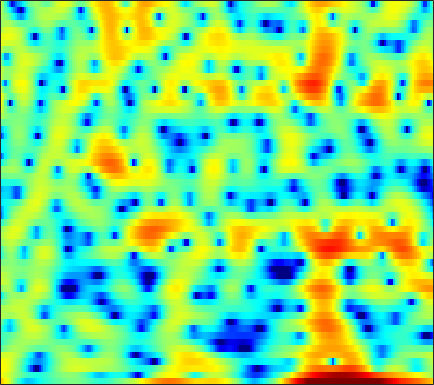

The data file committed next to this chart (first rows):
6.9028, 6.1784, 5.1202, 3.9481, 2.988, 1.604, 0.10457, -1.0918, -2.7467, -4.3672, -5.7809, -6.5483, -7.1078, -7.11, -6.8404, -6.2984, -5.6821, -5.2085, -4.5691, -3.9786, -3.4766, -3.1547, -2.7554, -2.3795
4.523, 4.164, 3.627, 3.029, 2.547, 1.865, 1.152, 0.6059, -0.1264, -0.8496, -1.544, -2.036, -2.633, -3.151, -3.468, -3.765, -3.901, -3.896, -3.751, -3.473, -3.095, -2.767, -2.295, -1.807
4.936, 4.741, 4.364, 3.861, 3.397, 2.663, 1.796, 1.051, -0.08071, -1.389, -2.91, -4.239, -6.361, -9.081, -11.76, -17.07, -25.29, -20.54, -13.97, -10.13, -7.474, -5.913, -4.193, -2.765
4.604, 4.457, 4.166, 3.761, 3.378, 2.756, 2.003, 1.345, 0.343, -0.7923, -2.054, -3.076, -4.51, -5.973, -7.028, -8.268, -9.161, -9.482, -9.34, -8.573, -7.376, -6.335, -4.899, -3.505
2.883, 3.037, 3.159, 3.168, 3.093, 2.876, 2.516, 2.143, 1.507, 0.7086, -0.2663, -1.124, -2.464, -4.063, -5.46, -7.631, -10.06, -11.63, -12.04, -10.22, -7.771, -6.086, -4.175, -2.614
-1.904, -1.048, -0.1518, 0.5101, 0.8756, 1.214, 1.396, 1.433, 1.367, 1.19, 0.9171, 0.6598, 0.2626, -0.1663, -0.4903, -0.893, -1.217, -1.386, -1.485, -1.444, -1.28, -1.099, -0.8151, -0.5097
-3.373, -2.591, -1.705, -0.9747, -0.5174, -0.00469, 0.4147, 0.6714, 0.9437, 1.141, 1.263, 1.311, 1.321, 1.28, 1.221, 1.11, 0.9695, 0.845, 0.6649, 0.4687, 0.2534, 0.07619, -0.1805, -0.4554
-2.42, -2.256, -2.024, -1.726, -1.447, -0.9965, -0.4614, -0.0262, 0.5592, 1.106, 1.575, 1.865, 2.163, 2.35, 2.417, 2.416, 2.311, 2.165, 1.88, 1.496, 0.9998, 0.5469, -0.1766, -1.061
-2.52, -3.556, -5.245, -6.894, -7.401, -6.34, -4.192, -2.573, -0.7314, 0.7055, 1.786, 2.394, 2.972, 3.313, 3.435, 3.442, 3.298, 3.102, 2.735, 2.256, 1.67, 1.156, 0.3432, -0.6702
-0.6877, -1.867, -3.799, -5.724, -6.421, -5.481, -3.342, -1.746, 0.02218, 1.336, 2.248, 2.702, 3.028, 3.063, 2.92, 2.531, 1.958, 1.45, 0.7256, 0.04391, -0.4974, -0.7858, -1.029, -1.175
1.947, 1.692, 1.388, 1.212, 1.208, 1.354, 1.648, 1.92, 2.277, 2.549, 2.674, 2.627, 2.338, 1.761, 1.117, -0.0972, -1.791, -3.443, -6.298, -9.806, -11.88, -10.61, -7.763, -5.477
1.445, 1.556, 1.739, 1.936, 2.092, 2.309, 2.51, 2.628, 2.721, 2.719, 2.594, 2.395, 1.969, 1.326, 0.6719, -0.4603, -1.938, -3.271, -5.267, -7.159, -8.109, -7.834, -6.691, -5.436
-1.738, -1.039, -0.11, 0.6738, 1.137, 1.614, 1.951, 2.125, 2.274, 2.345, 2.339, 2.29, 2.165, 1.927, 1.669, 1.227, 0.6627, 0.1784, -0.492, -1.131, -1.697, -2.08, -2.521, -2.928
-5.779, -3.38, -1.34, -0.0799, 0.4897, 0.8681, 0.9195, 0.8458, 0.7238, 0.7094, 0.8953, 1.169, 1.624, 2.07, 2.333, 2.571, 2.626, 2.541, 2.252, 1.786, 1.147, 0.5404, -0.442, -1.652
0.4187, 0.9128, 1.361, 1.415, 1.189, 0.4257, -0.9918, -2.608, -5.66, -8.837, -7.501, -4.638, -1.504, 0.6742, 1.856, 2.916, 3.542, 3.767, 3.755, 3.411, 2.758, 2.061, 0.8099, -0.8305
2.912, 2.721, 2.409, 1.924, 1.393, 0.4324, -0.857, -2.053, -3.747, -4.855, -4.446, -3.303, -1.516, 0.08754, 1.048, 1.99, 2.565, 2.783, 2.822, 2.564, 2.007, 1.402, 0.33, -1.036
2.404, 2.167, 1.834, 1.479, 1.162, 0.6986, 0.2275, -0.0951, -0.4314, -0.5992, -0.5355, -0.3546, 0.01457, 0.4712, 0.7895, 1.164, 1.419, 1.501, 1.464, 1.258, 0.8579, 0.4305, -0.2843, -1.187
1.323, 1.216, 1.047, 0.8784, 0.7474, 0.5485, 0.3348, 0.1941, 0.03691, -0.06366, -0.05434, 0.02608, 0.2056, 0.4559, 0.6351, 0.8713, 1.077, 1.173, 1.19, 1.079, 0.8358, 0.5537, 0.06342, -0.5763
-0.4468, -0.1995, 0.1014, 0.2683, 0.3148, 0.2381, 0.0003908, -0.2588, -0.6405, -0.9568, -1.123, -1.079, -0.7618, -0.2777, 0.1838, 0.782, 1.279, 1.585, 1.849, 1.925, 1.826, 1.641, 1.232, 0.6826
-3.825, -2.235, -0.6496, 0.2674, 0.5487, 0.4645, -0.1303, -0.9589, -2.573, -4.699, -6.707, -6.944, -5.136, -2.739, -1.134, 0.5639, 1.766, 2.412, 3.015, 3.331, 3.368, 3.231, 2.825, 2.204
-2.95, -1.287, 0.1898, 1.135, 1.446, 1.35, 0.6882, -0.2115, -2.096, -4.763, -7.612, -8.143, -5.773, -2.974, -1.308, 0.283, 1.488, 2.141, 2.753, 3.133, 3.258, 3.175, 2.813, 2.117
0.2612, 0.9395, 1.682, 2.154, 2.366, 2.409, 2.139, 1.77, 1.077, 0.3286, -0.3426, -0.7445, -1.096, -1.203, -1.149, -1.118, -0.8905, -0.5794, -0.09687, 0.3611, 0.7248, 0.8467, 0.7704, 0.315
1.435, 1.946, 2.639, 3.139, 3.401, 3.59, 3.561, 3.397, 3.029, 2.408, 1.59, 0.8168, -0.5016, -2.273, -3.966, -6.391, -8.229, -7.792, -5.53, -3.421, -1.967, -1.298, -0.867, -0.902
0.4151, 1.141, 1.946, 2.706, 3.155, 3.57, 3.811, 3.848, 3.689, 3.264, 2.532, 1.763, 0.3692, -1.567, -3.458, -6.55, -9.017, -8.406, -5.949, -3.716, -2.26, -1.597, -1.254, -1.369
-3.656, -2.5, -1.093, 0.1613, 0.9675, 1.828, 2.465, 2.794, 2.999, 3.018, 2.791, 2.491, 1.93, 1.265, 0.6388, -0.06504, -0.5817, -0.7974, -0.8617, -0.8426, -0.8214, -0.8857, -1.157, -1.658
-10.1, -7.462, -4.669, -2.625, -1.435, -0.11, 0.8793, 1.463, 2.043, 2.449, 2.692, 2.773, 2.758, 2.647, 2.491, 2.231, 1.901, 1.589, 1.146, 0.5997, -0.08594, -0.7092, -1.603, -2.603
-8.667, -6.876, -5.011, -3.419, -2.421, -1.308, -0.3717, 0.236, 1.005, 1.658, 2.248, 2.625, 3.032, 3.276, 3.422, 3.408, 3.235, 2.982, 2.429, 1.629, 0.4944, -0.6165, -2.512, -5.063
-5.665, -5.254, -4.577, -4.071, -3.71, -3.397, -3.045, -2.661, -1.918, -0.9004, 0.2325, 1.08, 2.098, 2.919, 3.357, 3.747, 3.876, 3.81, 3.453, 2.804, 1.827, 0.8472, -0.8889, -3.086
-6.823, -6.506, -6.212, -6.432, -6.976, -8.367, -10.54, -12.09, -11.35, -7.72, -4.334, -2.38, -0.3502, 1.219, 2.044, 2.861, 3.345, 3.512, 3.516, 3.274, 2.822, 2.37, 1.624, 0.8946
-8.054, -7.096, -6.577, -6.663, -7.24, -8.486, -10.42, -11.65, -11.06, -8.11, -5.135, -3.275, -1.288, 0.196, 1.07, 1.96, 2.559, 2.836, 3.031, 3.014, 2.83, 2.619, 2.266, 1.87
-4.684, -4.22, -3.834, -3.687, -3.676, -3.787, -3.841, -3.766, -3.429, -2.772, -1.936, -1.233, -0.3151, 0.5085, 1.069, 1.709, 2.185, 2.452, 2.62, 2.608, 2.405, 2.128, 1.664, 1.079
-0.7069, -0.6843, -0.5575, -0.4562, -0.3708, -0.338, -0.3222, -0.3349, -0.3417, -0.3403, -0.2846, -0.2129, -0.01403, 0.3787, 0.7552, 1.29, 1.833, 2.162, 2.428, 2.44, 2.136, 1.654, 0.6339, -0.8199
0.4687, 0.5372, 0.8028, 1.097, 1.265, 1.38, 1.3, 1.082, 0.5836, -0.2271, -1.286, -2.186, -3.166, -3.252, -2.541, -1.101, 0.4528, 1.356, 2.25, 2.683, 2.636, 2.272, 1.224, -0.5325
-4.864, -3.611, -2.011, -0.7326, -0.09573, 0.4543, 0.5497, 0.3493, -0.3854, -1.72, -3.979, -6.585, -12.94, -19.73, -10.92, -5.131, -1.876, -0.2227, 1.291, 2.217, 2.674, 2.782, 2.591, 2.129
-11.32, -8.126, -5.093, -3.172, -2.146, -1.294, -0.8714, -0.8163, -1.085, -1.664, -2.542, -3.24, -3.988, -4.162, -3.763, -2.722, -1.55, -0.6571, 0.3618, 1.181, 1.812, 2.139, 2.457, 2.605
-5.261, -4.74, -3.877, -2.923, -2.247, -1.544, -1.044, -0.8448, -0.7496, -0.8812, -1.122, -1.377, -1.685, -1.909, -1.969, -1.869, -1.566, -1.242, -0.6431, 0.05104, 0.7742, 1.281, 1.873, 2.342
-4.748, -4.404, -3.6, -2.583, -1.879, -1.027, -0.4121, -0.1041, 0.08674, 0.02754, -0.2495, -0.6055, -1.256, -2.052, -2.731, -3.644, -4.223, -4.251, -3.584, -2.313, -0.8977, 0.1268, 1.278, 2.187
-12.59, -9.502, -5.836, -3.353, -2.004, -0.6943, 0.158, 0.5649, 0.7929, 0.7241, 0.2974, -0.2303, -1.312, -2.897, -4.629, -7.986, -14.36, -21.83, -12.25, -6.422, -2.943, -1.108, 0.7594, 2.084
-7.387, -6.247, -4.277, -2.565, -1.556, -0.5543, 0.126, 0.4294, 0.6042, 0.5064, 0.1414, -0.3164, -1.174, -2.36, -3.421, -4.984, -6.318, -6.649, -5.855, -4.161, -2.332, -1.059, 0.3616, 1.526
-0.834, -1.004, -0.96, -0.7447, -0.5459, -0.2752, -0.04006, 0.05321, 0.1037, 0.0008181, -0.2387, -0.5375, -1.015, -1.642, -2.08, -2.666, -3.027, -3.095, -2.912, -2.409, -1.678, -1.017, -0.1618, 0.6834
1.849, 1.223, 0.5327, 0.02028, -0.2139, -0.3583, -0.3304, -0.2392, -0.1339, -0.1178, -0.2189, -0.4052, -0.8014, -1.329, -1.772, -2.416, -2.969, -3.257, -3.369, -3.108, -2.492, -1.921, -1.002, -0.1137
3.462, 2.122, 0.2696, -1.39, -2.177, -2.306, -1.646, -0.932, -0.1075, 0.4644, 0.6606, 0.5985, 0.1433, -0.6159, -1.509, -2.946, -4.746, -6.218, -7.484, -7.081, -5.354, -3.869, -2.053, -0.5847
4.626, 2.425, -1.475, -7.93, -19.91, -11.01, -4.226, -1.634, 0.5163, 1.739, 2.273, 2.29, 1.872, 0.8804, -0.2429, -2.413, -5.546, -9.097, -15.82, -13.21, -7.553, -4.813, -2.36, -0.661
4.673, 2.983, 0.7748, -0.9571, -1.654, -1.441, -0.3266, 0.7061, 1.859, 2.615, 2.965, 2.896, 2.469, 1.562, 0.6746, -0.7415, -2.426, -3.498, -4.541, -4.756, -4.23, -3.643, -2.716, -2.034
2.373, 0.2052, -1.4, -1.123, -0.306, 0.9746, 2.177, 2.907, 3.684, 4.121, 4.184, 3.995, 3.361, 2.367, 1.365, -0.2568, -2.105, -3.467, -4.975, -5.618, -5.303, -4.618, -3.861, -3.364
-0.7186, -5.829, -10.22, -4.325, -1.26, 1.289, 2.952, 3.792, 4.535, 4.894, 4.854, 4.588, 3.84, 2.661, 1.442, -0.8528, -4.028, -7.394, -15.8, -21.17, -10.91, -7.815, -5.454, -4.224
2.666, 1.456, 0.5609, 0.5082, 0.8824, 1.59, 2.326, 2.836, 3.297, 3.527, 3.495, 3.256, 2.677, 1.742, 0.7706, -0.7947, -2.717, -4.311, -6.16, -7.059, -6.824, -6.372, -5.687, -5.323
2.722, 1.756, 0.8771, 0.5533, 0.6183, 1.067, 1.667, 2.119, 2.636, 2.96, 3.068, 2.985, 2.684, 2.148, 1.604, 0.75, -0.187, -0.9501, -1.889, -2.719, -3.48, -3.963, -4.755, -5.667
0.3038, -1.841, -4.237, -4.384, -3.143, -1.07, 0.656, 1.627, 2.612, 3.24, 3.579, 3.663, 3.572, 3.279, 2.969, 2.443, 1.833, 1.317, 0.5847, -0.2155, -1.16, -1.909, -3.225, -4.917
-0.8577, -3.943, -8.834, -8.506, -5.288, -1.945, 0.2579, 1.387, 2.413, 3.017, 3.292, 3.352, 3.222, 2.951, 2.701, 2.286, 1.802, 1.45, 0.9306, 0.3488, -0.312, -0.9073, -1.833, -2.921
2.204, 1.401, 0.6041, 0.3659, 0.5191, 1.015, 1.557, 1.901, 2.161, 2.193, 1.994, 1.702, 1.188, 0.6009, 0.137, -0.3819, -0.7351, -0.8926, -1.011, -1.115, -1.248, -1.462, -1.793, -2.225
3.823, 3.584, 3.33, 3.156, 3.084, 2.989, 2.859, 2.692, 2.336, 1.768, 0.9411, 0.09654, -1.283, -2.98, -4.36, -5.799, -5.984, -5.409, -4.237, -3.194, -2.527, -2.238, -2.174, -2.409
3.751, 3.914, 4.087, 4.14, 4.109, 3.946, 3.651, 3.315, 2.721, 1.889, 0.7512, -0.37, -2.397, -5.468, -8.942, -17.99, -17.03, -10.38, -6.077, -3.712, -2.423, -1.908, -1.818, -2.291
1.731, 2.547, 3.205, 3.493, 3.5, 3.334, 2.987, 2.645, 2.073, 1.414, 0.6403, -0.01199, -1.06, -2.199, -3.036, -3.768, -3.672, -3.102, -2.096, -1.121, -0.4518, -0.2673, -0.3745, -0.9876
0.5608, 1.238, 1.613, 1.576, 1.333, 0.803, 0.1078, -0.4198, -1.084, -1.538, -1.724, -1.695, -1.519, -1.224, -0.9726, -0.6201, -0.2198, 0.116, 0.5988, 1.004, 1.28, 1.35, 1.266, 0.9347
1.382, 0.9731, 0.251, -0.7322, -1.605, -3.015, -4.691, -6.181, -8.163, -9.296, -8.275, -6.691, -4.484, -2.715, -1.634, -0.5002, 0.3494, 0.8566, 1.393, 1.762, 2.002, 2.147, 2.213, 2.183
1.818, 0.582, -1.274, -3.354, -4.977, -7.055, -9.044, -10.92, -14.6, -19.22, -14.28, -9.815, -5.904, -3.306, -1.892, -0.5266, 0.3881, 0.8353, 1.194, 1.408, 1.555, 1.673, 1.887, 2.17
2.341, 0.5546, -2.527, -6.736, -10.99, -16.33, -13.4, -10.81, -8.686, -7.054, -5.394, -4.1, -2.378, -0.9294, -0.1235, 0.5747, 0.8488, 0.7737, 0.3455, -0.3226, -0.9582, -1.203, -0.806, 0.2202
